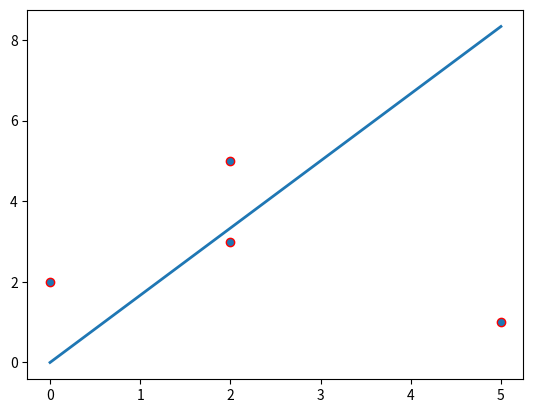
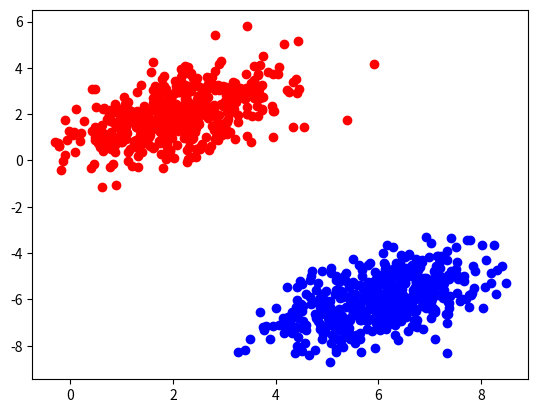
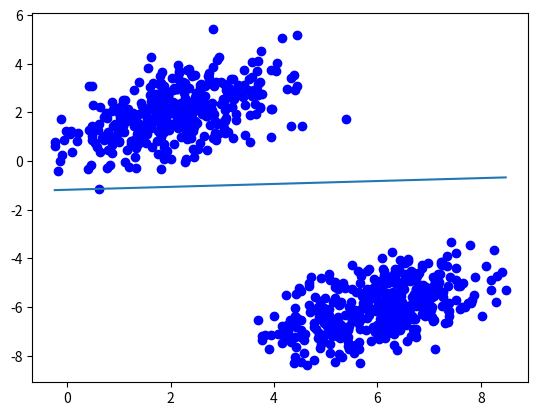

The script that saved these images, in order:
import numpy as np
from matplotlib import pyplot as plt
%matplotlib inline

#Define your x-matrix and your y-vector

x = np.array([[2., 5.],
              [0., 2.],
              [2., 3.],
              [5., 1.]])
# Labels 
y = [1, 1, 0, 0]
   
print("x=", x)
print("y=", y)

def f(w, x, threshold):
    '''
    w : weight vector
    x : feature vector
    threshold : the threshold value
    y_hat : return value
    
    '''
    ## your code, 1 line ##
    return 1.0 if np.dot(w, x) > 0 else 0.

# test
w_tmp = np.random.randn(2)
x_tmp = x[0]
threshold_tmp = 0

print ("w_tmp", w_tmp)
print ("x_tmp", x_tmp)

print ("result of f(x_tmp) :", f(w_tmp, x_tmp, threshold_tmp))

# This function trains a perceptron and returns 
# a weight vector and a prediction vector
def train_perceptron(x, y, threshold, alpha, epochs): 
    # Define your weight vector and prediction vector
    [n, m] = x.shape
    w = np.zeros(m)
    yhat_vec = np.ones(n)  
    
    for iteration in range(epochs):   
        converge = True
        for row in range(0, n):                 

            # Elementwise multiplication step
            yhat_row = f(w, x[row], threshold)                          

            # weights update
            if yhat_row != y[row]:
                w = w + alpha*(y[row]-yhat_row)*x[row]
                converge = False
                
            # update yhat_vec
            yhat_vec[row] = yhat_row
            
        if converge == True:
            break
          
    return w, yhat_vec

# Define parameters
threshold = 0.0     
alpha = 0.1   
epochs = 50   

# Train perceptron
w, y_train = train_perceptron(x, y, threshold, alpha, epochs)
print("Here are my weights:", w)

# Find min and max for x_1
p1_x = np.min(x[:,0])
p2_x = np.max(x[:,0])

# Find coordinates in x_2
p1_y = -w[0]*p1_x/w[1]
p2_y = -w[0]*p2_x/w[1]

# Plot
classification = np.linspace(1,len(w),len(w)) 
fig1, ax1 = plt.subplots()
ax1.scatter(x[:,0], x[:,1], edgecolors=(1, 0, 0))
ax1.plot([p1_x, p2_x], [p1_y,p2_y], lw=2)
plt.show()

# This function evaluates resulting weight form our perceptron
# It only returns a prediction vector
def test_perceptron(w, x, threshold):
    yhat_vec = [] 
    [n, m] = x.shape
    for row in range(0, n):              
        yhat_vec.append(f(w, x[row], threshold))
        
    return yhat_vec

# test data
x_test = np.array([[1., 4.],
              [1., 2.],
              [4., 2.],
              [3., 1.]])
# Labels 
y_test = [1, 1, 0, 0]

y_pred = test_perceptron(w, x_test, threshold)
print("Predicted y =", y_pred)


# Calculate accuracy
print("accuracy", np.sum(np.equal(y_test, y_pred))/len(y_test))

samples = 500

class_1 = np.random.multivariate_normal([6,-6], [[1.,.5],[.5,1.]], samples)
class_2 = np.random.multivariate_normal([2, 2], [[1.,.5],[.5,1.]], samples)

x_data = np.vstack((class_1, class_2))


fig2, ax2 = plt.subplots()
ax2.scatter([class_1[:,0]], [class_1[:,1]], c="b")
ax2.scatter([class_2[:,0]], [class_2[:,1]], c="r")
plt.show()

# Create labels
labels_1 = np.ones((samples,1))
labels_2 = np.zeros((samples,1))

# Create bias and merge everything together
bias = np.ones((samples*2, 1)).astype(np.float32)
labels = np.vstack((labels_1, labels_2))
features = np.concatenate((class_1, class_2), axis=0)
biased = np.hstack((bias, features))
dataset = np.hstack((biased, labels))

# Shuffle data and apply a 80/20 split
np.random.shuffle(dataset)
split = int(len(dataset[:,0]) * 0.8)
train = dataset[:split,:]
test = dataset[split:,:]

# Defining parameters
epochs = 1000
alpha = 0.01
threshold = 0
train_data = train[:,0:3]
train_labels = train[:,3]

test_data = test[:,0:3]
test_labels = test[:,3:]

w, train_y = train_perceptron(train_data, train_labels, threshold, alpha, epochs)

print("trained weight:", w)

p1_x = np.min(train_data[:,1])
p2_x = np.max(train_data[:,1])

p1_y = (threshold-w[0]-w[1]*p1_x)/w[2]
p2_y = (threshold-w[0]-w[1]*p2_x)/w[2]


fig3, ax3 = plt.subplots()
ax3.scatter(train_data[:,1], train_data[:,2], c="b")
ax3.plot([p1_x, p2_x], [p1_y, p2_y])
plt.show()


pred_y = test_perceptron(w, test_data, threshold)
pred_y = np.reshape(pred_y,(len(pred_y),1))

# Calculate accuracy
print("accuracy: ", np.sum(np.equal(test_labels, pred_y))/len(pred_y))